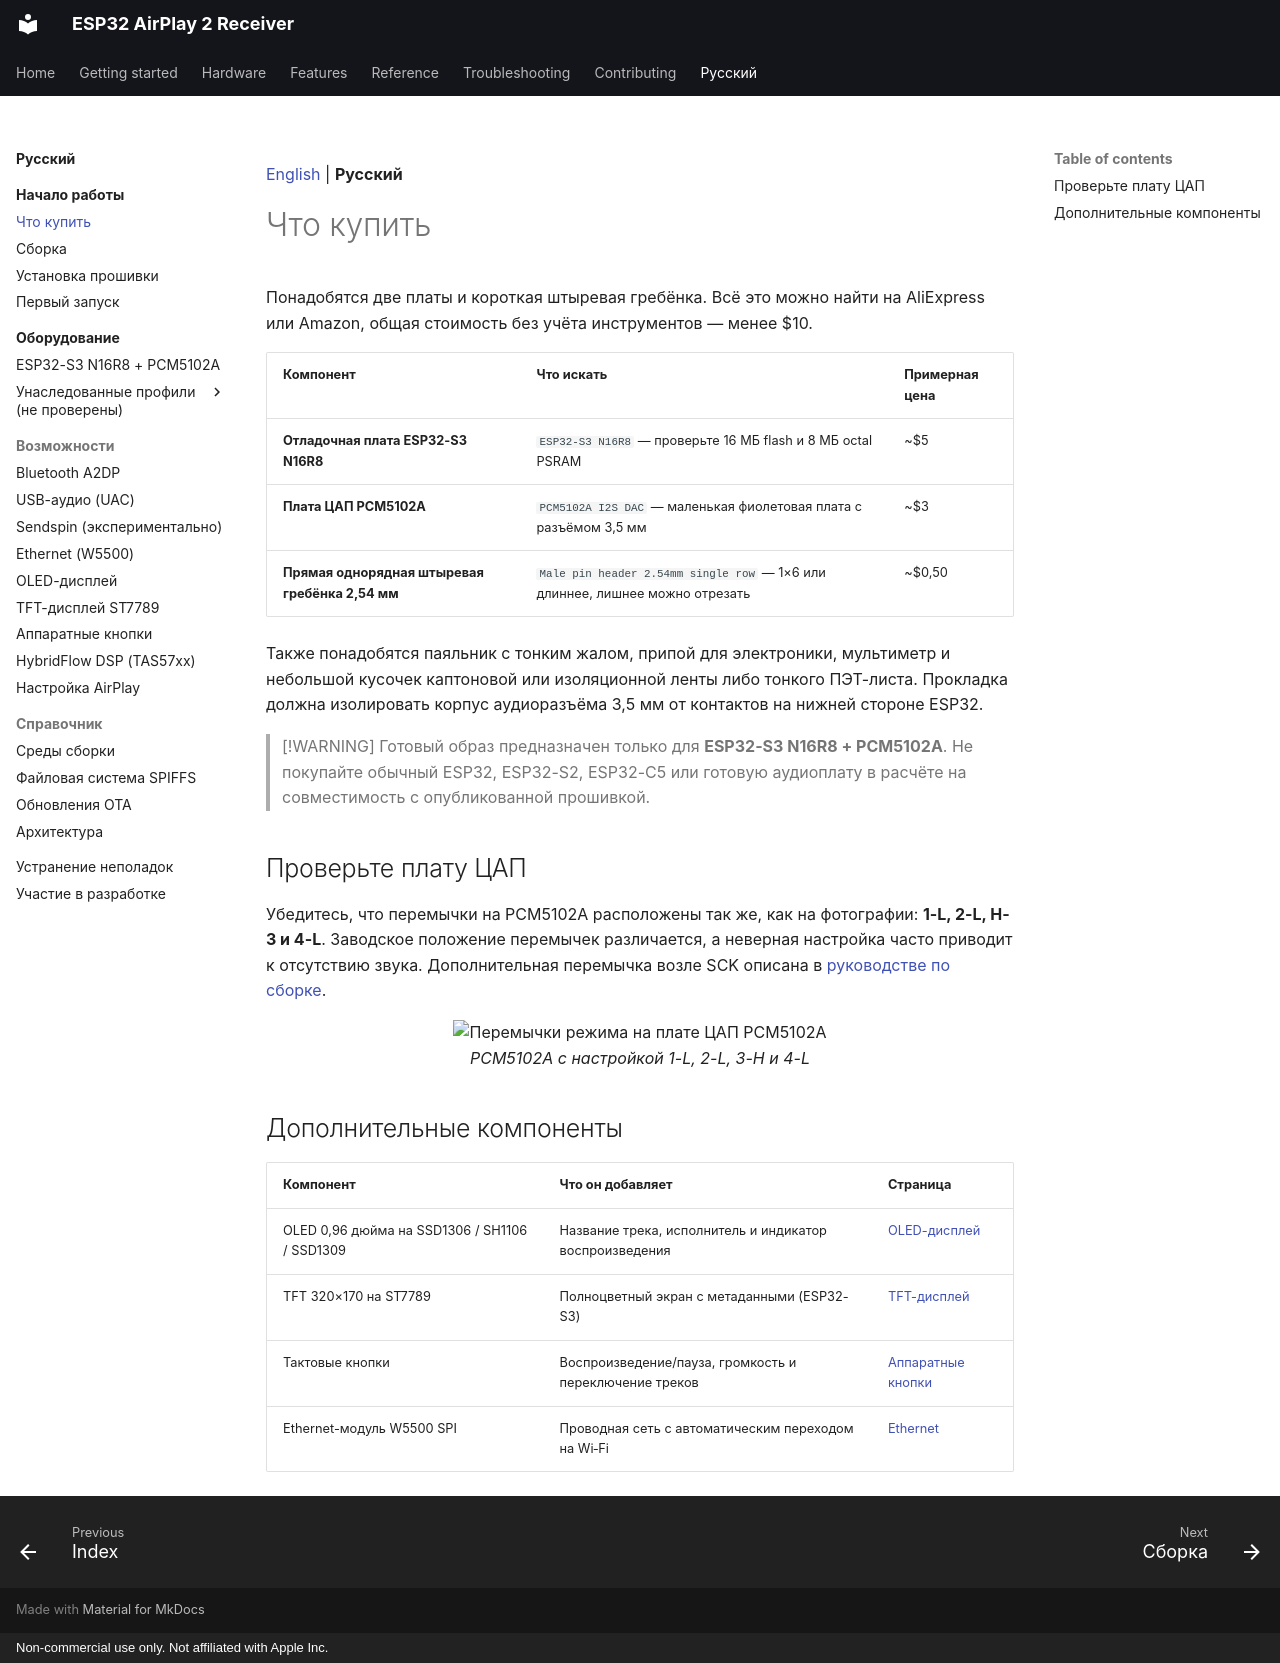

repository: serverdevel/airplay-esp32 · page: ru/getting-started/shopping-list/index.html · generator: mkdocs · copyright: Non-commercial use only. Not affiliated with Apple Inc.

[English](../../getting-started/shopping-list.md) | **Русский**

<a id="shopping-list"></a>
# Что купить

Понадобятся две платы и короткая штыревая гребёнка. Всё это можно найти на AliExpress
или Amazon, общая стоимость без учёта инструментов — менее $10.

| Компонент | Что искать | Примерная цена |
| --- | --- | --- |
| **Отладочная плата ESP32-S3 N16R8** | `ESP32-S3 N16R8` — проверьте 16 МБ flash и 8 МБ octal PSRAM | ~$5 |
| **Плата ЦАП PCM5102A** | `PCM5102A I2S DAC` — маленькая фиолетовая плата с разъёмом 3,5 мм | ~$3 |
| **Прямая однорядная штыревая гребёнка 2,54 мм** | `Male pin header 2.54mm single row` — 1×6 или длиннее, лишнее можно отрезать | ~$0,50 |

Также понадобятся паяльник с тонким жалом, припой для электроники, мультиметр и
небольшой кусочек каптоновой или изоляционной ленты либо тонкого ПЭТ-листа. Прокладка
должна изолировать корпус аудиоразъёма 3,5 мм от контактов на нижней стороне ESP32.

> [!WARNING]
> Готовый образ предназначен только для **ESP32-S3 N16R8 + PCM5102A**. Не покупайте
> обычный ESP32, ESP32-S2, ESP32-C5 или готовую аудиоплату в расчёте на совместимость
> с опубликованной прошивкой.

<a id="check-the-dac-board"></a>
## Проверьте плату ЦАП

Убедитесь, что перемычки на PCM5102A расположены так же, как на фотографии:
**1-L, 2-L, H-3 и 4-L**. Заводское положение перемычек различается, а неверная
настройка часто приводит к отсутствию звука. Дополнительная перемычка возле SCK
описана в [руководстве по сборке](assembly.md).

<p align="center">
  <img src="../../assets/build/pcm5102a-mode-jumpers.jpg"
       alt="Перемычки режима на плате ЦАП PCM5102A"
       width="600"><br>
  <em>PCM5102A с настройкой 1-L, 2-L, 3-H и 4-L</em>
</p>

<a id="optional-extras"></a>
## Дополнительные компоненты

| Компонент | Что он добавляет | Страница |
| --- | --- | --- |
| OLED 0,96 дюйма на SSD1306 / SH1106 / SSD1309 | Название трека, исполнитель и индикатор воспроизведения | [OLED-дисплей](../features/oled-display.md) |
| TFT 320×170 на ST7789 | Полноцветный экран с метаданными (ESP32-S3) | [TFT-дисплей](../features/tft-display.md) |
| Тактовые кнопки | Воспроизведение/пауза, громкость и переключение треков | [Аппаратные кнопки](../features/buttons.md) |
| Ethernet-модуль W5500 SPI | Проводная сеть с автоматическим переходом на Wi‑Fi | [Ethernet](../features/ethernet.md) |
